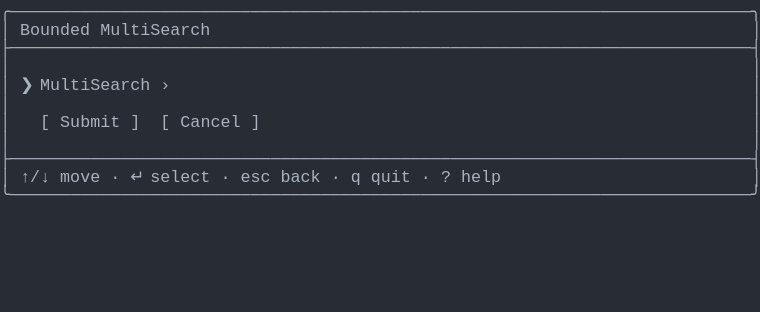
t = 0.00 s
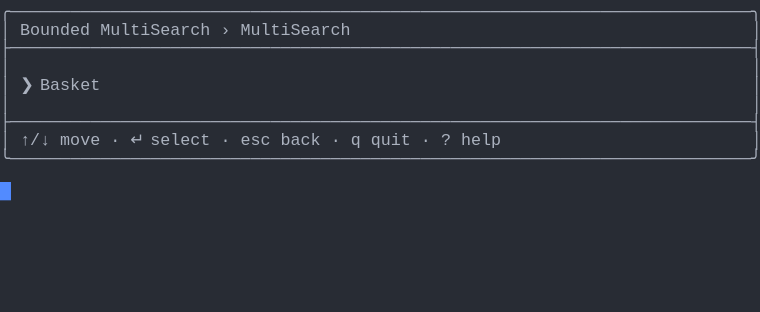
t = 1.37 s
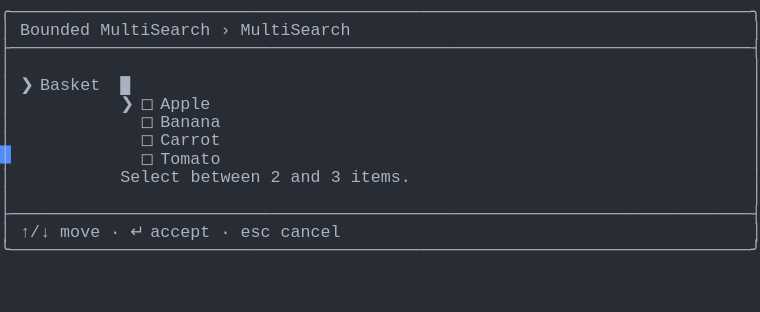
t = 2.39 s
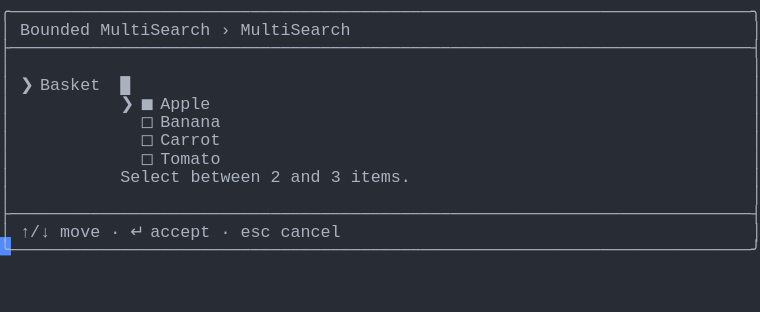
t = 3.61 s
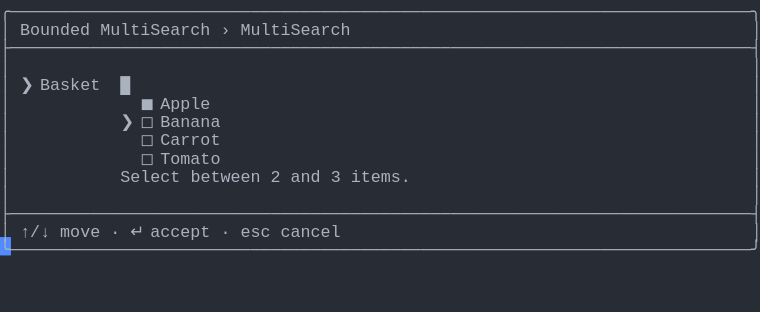
t = 4.62 s
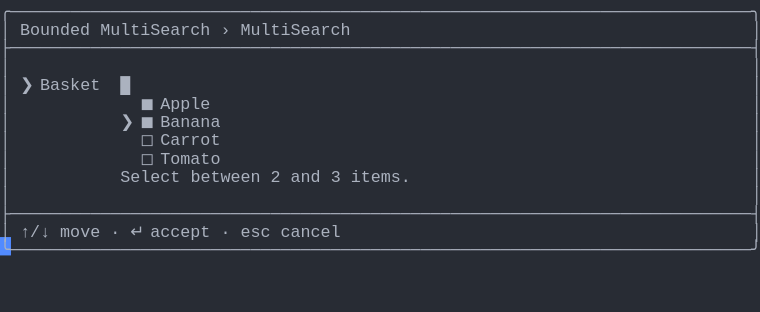
t = 6.00 s

The animated SVG that drew these frames (rendered in a browser with its animation timeline set to each time). Animation: 1 CSS @keyframes rule; one cycle of 7.38 s, repeats indefinitely.

<svg xmlns="http://www.w3.org/2000/svg" xmlns:xlink="http://www.w3.org/1999/xlink" width="760" height="312.29"><rect width="760" height="312.29" rx="0" ry="0" class="a"></rect><svg height="312.29" viewBox="0 0 76 31.229000000000003" width="760" xmlns="http://www.w3.org/2000/svg" xmlns:xlink="http://www.w3.org/1999/xlink"><style>.a{fill:rgb(40,44,52)}.b{font-family:Consolas,"Courier New",Courier,"Liberation Mono",monospace}.c{fill:rgb(171,178,191);white-space:pre}.d{fill:transparent}.e{fill:rgb(82,139,255)}.g{animation-duration:7.375s;animation-iteration-count:infinite;animation-name:f;animation-timing-function:steps(1,end)}@keyframes f{0%{transform:translateX(-0px)}0%{transform:translateX(-76px)}18.6%{transform:translateX(-152px)}29.7%{transform:translateX(-228px)}40.7%{transform:translateX(-304px)}51.7%{transform:translateX(-380px)}62.7%{transform:translateX(-456px)}100%{transform:translateX(-532px)}}</style><g font-family="Consolas, &quot;Courier New&quot;, Courier, &quot;Liberation Mono&quot;, monospace" font-size="1.67" class="b"><defs><symbol id="1"><text x="0" y="1.67" class="c">╭──────────────────────────────────────────────────────────────────────────╮</text></symbol><symbol id="2"><text x="0" y="1.67" class="c">├──────────────────────────────────────────────────────────────────────────┤</text></symbol><symbol id="3"><text x="0" y="1.67" class="c">│</text><text x="75.14999999999999" y="1.67" class="c">│</text></symbol><symbol id="4"><text x="0" y="1.67" class="c">│</text><text x="2.004" y="1.67" class="c">↑/↓</text><text x="6.012" y="1.67" class="c">move</text><text x="11.021999999999998" y="1.67" class="c">·</text><text x="13.026" y="1.67" class="c">↵</text><text x="15.029999999999998" y="1.67" class="c">select</text><text x="22.043999999999997" y="1.67" class="c">·</text><text x="24.048" y="1.67" class="c">esc</text><text x="28.055999999999997" y="1.67" class="c">back</text><text x="33.065999999999995" y="1.67" class="c">·</text><text x="35.06999999999999" y="1.67" class="c">q</text><text x="37.074" y="1.67" class="c">quit</text><text x="42.083999999999996" y="1.67" class="c">·</text><text x="44.087999999999994" y="1.67" class="c">?</text><text x="46.09199999999999" y="1.67" class="c">help</text><text x="75.14999999999999" y="1.67" class="c">│</text></symbol><symbol id="5"><text x="0" y="1.67" class="c">╰──────────────────────────────────────────────────────────────────────────╯</text></symbol><symbol id="6"><text x="0" y="1.67" class="c">│</text><text x="2.004" y="1.67" class="c">Bounded</text><text x="10.02" y="1.67" class="c">MultiSearch</text><text x="22.043999999999997" y="1.67" class="c">›</text><text x="24.048" y="1.67" class="c">MultiSearch</text><text x="75.14999999999999" y="1.67" class="c">│</text></symbol><symbol id="7"><text x="0" y="1.67" class="c">│</text><text x="2.004" y="1.67" class="c">❯</text><text x="4.008" y="1.67" class="c">Basket</text><text x="12.024" y="1.67" class="c">█</text><text x="75.14999999999999" y="1.67" class="c">│</text></symbol><symbol id="8"><text x="0" y="1.67" class="c">│</text><text x="14.027999999999999" y="1.67" class="c">◻</text><text x="16.032" y="1.67" class="c">Banana</text><text x="75.14999999999999" y="1.67" class="c">│</text></symbol><symbol id="9"><text x="0" y="1.67" class="c">│</text><text x="14.027999999999999" y="1.67" class="c">◻</text><text x="16.032" y="1.67" class="c">Carrot</text><text x="75.14999999999999" y="1.67" class="c">│</text></symbol><symbol id="10"><text x="0" y="1.67" class="c">│</text><text x="14.027999999999999" y="1.67" class="c">◻</text><text x="16.032" y="1.67" class="c">Tomato</text><text x="75.14999999999999" y="1.67" class="c">│</text></symbol><symbol id="11"><text x="0" y="1.67" class="c">│</text><text x="12.024" y="1.67" class="c">Select</text><text x="19.037999999999997" y="1.67" class="c">between</text><text x="27.054" y="1.67" class="c">2</text><text x="29.058" y="1.67" class="c">and</text><text x="33.065999999999995" y="1.67" class="c">3</text><text x="35.06999999999999" y="1.67" class="c">items.</text><text x="75.14999999999999" y="1.67" class="c">│</text></symbol><symbol id="12"><text x="0" y="1.67" class="c">│</text><text x="2.004" y="1.67" class="c">↑/↓</text><text x="6.012" y="1.67" class="c">move</text><text x="11.021999999999998" y="1.67" class="c">·</text><text x="13.026" y="1.67" class="c">↵</text><text x="15.029999999999998" y="1.67" class="c">accept</text><text x="22.043999999999997" y="1.67" class="c">·</text><text x="24.048" y="1.67" class="c">esc</text><text x="28.055999999999997" y="1.67" class="c">cancel</text><text x="75.14999999999999" y="1.67" class="c">│</text></symbol><symbol id="13"><text x="0" y="1.67" class="c">│</text><text x="14.027999999999999" y="1.67" class="c">◼</text><text x="16.032" y="1.67" class="c">Apple</text><text x="75.14999999999999" y="1.67" class="c">│</text></symbol><symbol id="14"><text x="0" y="1.67" class="c">│</text><text x="12.024" y="1.67" class="c">❯</text><text x="14.027999999999999" y="1.67" class="c">◼</text><text x="16.032" y="1.67" class="c">Banana</text><text x="75.14999999999999" y="1.67" class="c">│</text></symbol><symbol id="a"><rect height="17" width="76" x="0" y="0" class="d"></rect></symbol><symbol id="b"><rect height="1.837" width="1.1022" class="e"></rect></symbol></defs><rect height="31.229000000000003" width="76" class="a"></rect><g class="g"><svg x="0" y="0" width="608"><svg x="0"><use xlink:href="#a"></use><use xlink:href="#b" x="-0.0040000000000000036" y="0"></use></svg><svg x="76"><use xlink:href="#a"></use><use xlink:href="#b" x="75.996" y="18.195"></use><use xlink:href="#1" y="0"></use><text x="0" y="3.5069999999999997" class="c">│</text><text x="2.004" y="3.5069999999999997" class="c">Bounded</text><text x="10.02" y="3.5069999999999997" class="c">MultiSearch</text><text x="75.14999999999999" y="3.5069999999999997" class="c">│</text><use xlink:href="#2" y="3.674"></use><use xlink:href="#3" y="5.511"></use><text x="0" y="9.018" class="c">│</text><text x="2.004" y="9.018" class="c">❯</text><text x="4.008" y="9.018" class="c">MultiSearch</text><text x="16.032" y="9.018" class="c">›</text><text x="75.14999999999999" y="9.018" class="c">│</text><use xlink:href="#3" y="9.185"></use><text x="0" y="12.692" class="c">│</text><text x="4.008" y="12.692" class="c">[</text><text x="6.012" y="12.692" class="c">Submit</text><text x="13.026" y="12.692" class="c">]</text><text x="16.032" y="12.692" class="c">[</text><text x="18.035999999999998" y="12.692" class="c">Cancel</text><text x="25.05" y="12.692" class="c">]</text><text x="75.14999999999999" y="12.692" class="c">│</text><use xlink:href="#3" y="12.859"></use><use xlink:href="#2" y="14.696"></use><use xlink:href="#4" y="16.533"></use><use xlink:href="#5" y="18.37"></use></svg><svg x="152"><use xlink:href="#a"></use><use xlink:href="#b" x="75.996" y="14.520999999999999"></use><use xlink:href="#1" y="0"></use><use xlink:href="#6" y="1.837"></use><use xlink:href="#2" y="3.674"></use><use xlink:href="#3" y="5.511"></use><text x="0" y="9.018" class="c">│</text><text x="2.004" y="9.018" class="c">❯</text><text x="4.008" y="9.018" class="c">Basket</text><text x="75.14999999999999" y="9.018" class="c">│</text><use xlink:href="#3" y="9.185"></use><use xlink:href="#2" y="11.022"></use><use xlink:href="#4" y="12.859"></use><use xlink:href="#5" y="14.696"></use></svg><svg x="228"><use xlink:href="#a"></use><use xlink:href="#b" x="75.996" y="23.706000000000003"></use><use xlink:href="#1" y="0"></use><use xlink:href="#6" y="1.837"></use><use xlink:href="#2" y="3.674"></use><use xlink:href="#3" y="5.511"></use><use xlink:href="#7" y="7.348"></use><text x="0" y="10.855" class="c">│</text><text x="12.024" y="10.855" class="c">❯</text><text x="14.027999999999999" y="10.855" class="c">◻</text><text x="16.032" y="10.855" class="c">Apple</text><text x="75.14999999999999" y="10.855" class="c">│</text><use xlink:href="#8" y="11.022"></use><use xlink:href="#9" y="12.859"></use><use xlink:href="#10" y="14.696"></use><use xlink:href="#11" y="16.533"></use><use xlink:href="#3" y="18.37"></use><use xlink:href="#2" y="20.206999999999997"></use><use xlink:href="#12" y="22.044"></use><use xlink:href="#5" y="23.881000000000004"></use></svg><svg x="304"><use xlink:href="#a"></use><use xlink:href="#b" x="75.996" y="23.706000000000003"></use><use xlink:href="#1" y="0"></use><use xlink:href="#6" y="1.837"></use><use xlink:href="#2" y="3.674"></use><use xlink:href="#3" y="5.511"></use><use xlink:href="#7" y="7.348"></use><text x="0" y="10.855" class="c">│</text><text x="12.024" y="10.855" class="c">❯</text><text x="14.027999999999999" y="10.855" class="c">◼</text><text x="16.032" y="10.855" class="c">Apple</text><text x="75.14999999999999" y="10.855" class="c">│</text><use xlink:href="#8" y="11.022"></use><use xlink:href="#9" y="12.859"></use><use xlink:href="#10" y="14.696"></use><use xlink:href="#11" y="16.533"></use><use xlink:href="#3" y="18.37"></use><use xlink:href="#2" y="20.206999999999997"></use><use xlink:href="#12" y="22.044"></use><use xlink:href="#5" y="23.881000000000004"></use></svg><svg x="380"><use xlink:href="#a"></use><use xlink:href="#b" x="75.996" y="23.706000000000003"></use><use xlink:href="#1" y="0"></use><use xlink:href="#6" y="1.837"></use><use xlink:href="#2" y="3.674"></use><use xlink:href="#3" y="5.511"></use><use xlink:href="#7" y="7.348"></use><use xlink:href="#13" y="9.185"></use><text x="0" y="12.692" class="c">│</text><text x="12.024" y="12.692" class="c">❯</text><text x="14.027999999999999" y="12.692" class="c">◻</text><text x="16.032" y="12.692" class="c">Banana</text><text x="75.14999999999999" y="12.692" class="c">│</text><use xlink:href="#9" y="12.859"></use><use xlink:href="#10" y="14.696"></use><use xlink:href="#11" y="16.533"></use><use xlink:href="#3" y="18.37"></use><use xlink:href="#2" y="20.206999999999997"></use><use xlink:href="#12" y="22.044"></use><use xlink:href="#5" y="23.881000000000004"></use></svg><svg x="456"><use xlink:href="#a"></use><use xlink:href="#b" x="75.996" y="23.706000000000003"></use><use xlink:href="#1" y="0"></use><use xlink:href="#6" y="1.837"></use><use xlink:href="#2" y="3.674"></use><use xlink:href="#3" y="5.511"></use><use xlink:href="#7" y="7.348"></use><use xlink:href="#13" y="9.185"></use><use xlink:href="#14" y="11.022"></use><use xlink:href="#9" y="12.859"></use><use xlink:href="#10" y="14.696"></use><use xlink:href="#11" y="16.533"></use><use xlink:href="#3" y="18.37"></use><use xlink:href="#2" y="20.206999999999997"></use><use xlink:href="#12" y="22.044"></use><use xlink:href="#5" y="23.881000000000004"></use></svg><svg x="532"><use xlink:href="#a"></use><use xlink:href="#b" x="0.996" y="25.543"></use><use xlink:href="#1" y="0"></use><use xlink:href="#6" y="1.837"></use><use xlink:href="#2" y="3.674"></use><use xlink:href="#3" y="5.511"></use><use xlink:href="#7" y="7.348"></use><use xlink:href="#13" y="9.185"></use><use xlink:href="#14" y="11.022"></use><use xlink:href="#9" y="12.859"></use><use xlink:href="#10" y="14.696"></use><use xlink:href="#11" y="16.533"></use><use xlink:href="#3" y="18.37"></use><use xlink:href="#2" y="20.206999999999997"></use><use xlink:href="#12" y="22.044"></use><use xlink:href="#5" y="23.881000000000004"></use></svg></svg></g></g></svg></svg>
